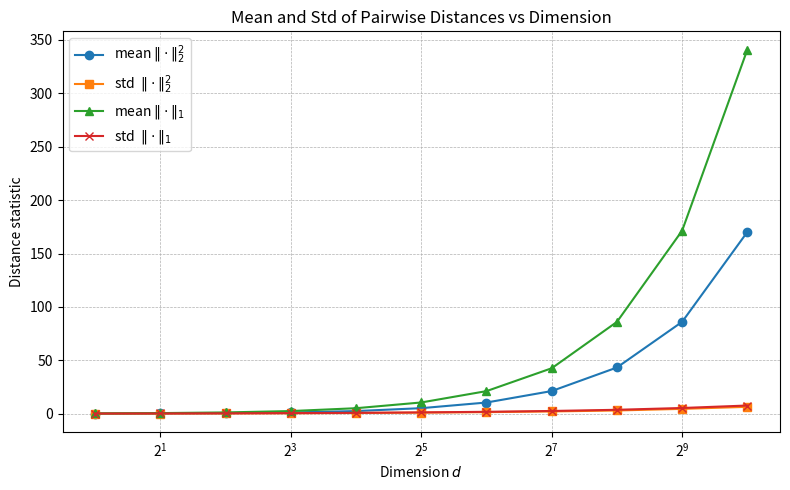

Write the Python code that produced this figure.
import numpy as np
import matplotlib.pyplot as plt

def compute_pairwise_stats(num_points, dims):
    """
    For each d in dims:
      - Sample `num_points` points in [0,1]^d.
      - Compute pairwise squared-L2 and L1 distances via explicit loops.
      - Return lists of means and stds for each metric.
    """
    mean_sq = []
    std_sq  = []
    mean_l1 = []
    std_l1  = []

    for d in dims:
        # Sample points in ℝ^d
        points = np.random.rand(num_points, d)

        # Lists to accumulate distances
        sq_dists = []
        l1_dists = []

        # Compute distances for each unique pair (i < j)
        for i in range(num_points):
            for j in range(i + 1, num_points):
                diff = points[i] - points[j]
                sq = np.dot(diff, diff)          # squared Euclidean: sum(diff**2)
                l1 = np.sum(np.abs(diff))        # L1: sum(|diff|)
                sq_dists.append(sq)
                l1_dists.append(l1)

        # Convert to arrays and compute statistics
        sq_arr = np.array(sq_dists)
        l1_arr = np.array(l1_dists)

        mean_sq.append(sq_arr.mean())
        std_sq.append(sq_arr.std())
        mean_l1.append(l1_arr.mean())
        std_l1.append(l1_arr.std())

    return mean_sq, std_sq, mean_l1, std_l1

def plot_stats(dims, mean_sq, std_sq, mean_l1, std_l1):
    """
    Plot mean & std for squared-L2 and L1 distances vs. dimension on a log2 x-axis.
    """
    plt.figure(figsize=(8,5))
    plt.plot(dims, mean_sq, marker='o', label='mean $\\|\\cdot\\|_2^2$')
    plt.plot(dims, std_sq,   marker='s', label='std  $\\|\\cdot\\|_2^2$')
    plt.plot(dims, mean_l1,  marker='^', label='mean $\\|\\cdot\\|_1$')
    plt.plot(dims, std_l1,   marker='x', label='std  $\\|\\cdot\\|_1$')

    plt.xscale('log', base=2)
    plt.xlabel('Dimension $d$')
    plt.ylabel('Distance statistic')
    plt.title('Mean and Std of Pairwise Distances vs Dimension')
    plt.legend()
    plt.grid(which='both', ls='--', lw=0.5)
    plt.tight_layout()
    plt.show()

if __name__ == "__main__":
    num_points = 100
    dims       = [2**i for i in range(11)]  # 1, 2, 4, ..., 1024

    mean_sq, std_sq, mean_l1, std_l1 = compute_pairwise_stats(num_points, dims)
    plot_stats(dims, mean_sq, std_sq, mean_l1, std_l1)

# Notes on readability:
# - We avoid `pts[:, None, :] - pts[None, :, :]`, which uses NumPy broadcasting
#   to build an (n,n,d) array of all differences in one shot.
# - We also avoid `np.triu_indices`, which finds the upper-triangle indices
#   (i<j) of that big matrix. Instead, we explicitly loop over i<j,
#   which is clearer for understanding exactly which pairs we're computing.

